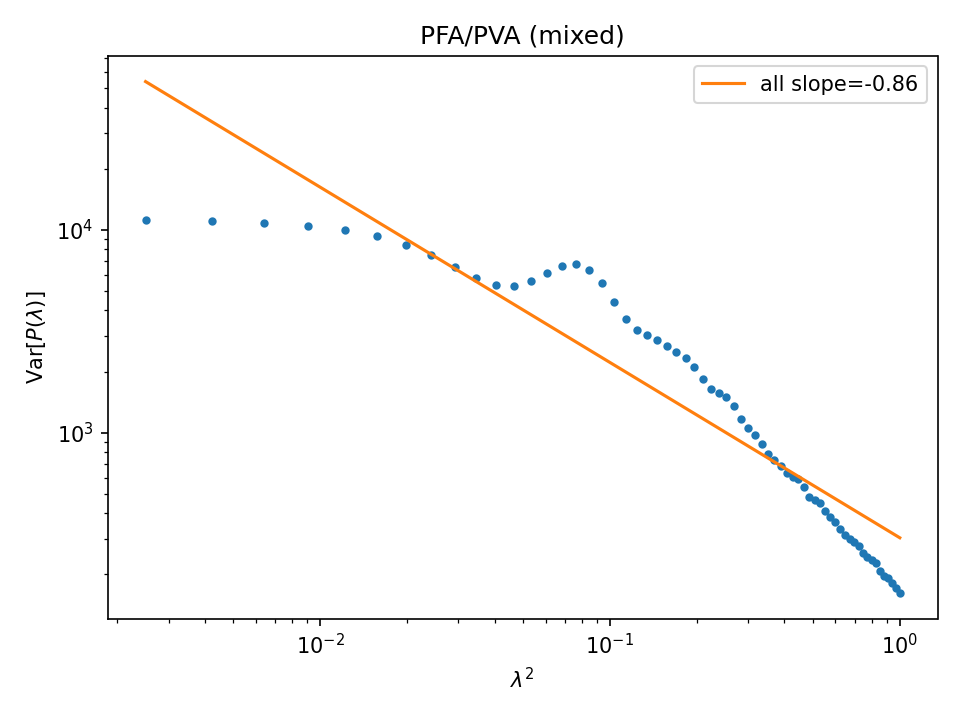

The data file committed next to this chart (first rows):
lambda2, VarP
0.0025, 11200
0.004235, 11076
0.006425, 10853
0.00907, 10495
0.01217, 9972
0.01572, 9272
0.01973, 8417
0.0242, 7471
0.02912, 6544
0.03449, 5781
0.04032, 5327
0.0466, 5273
0.05334, 5603
0.06053, 6155
0.06818, 6644
0.07628, 6761
0.08484, 6330
0.09385, 5439
0.1033, 4417
0.1132, 3624
0.1236, 3200
0.1344, 3013
0.1457, 2861
0.1575, 2680
0.1697, 2510
0.1823, 2342
0.1954, 2114
0.209, 1843
0.223, 1641
0.2375, 1559
0.2524, 1494
0.2678, 1347
0.2836, 1170
0.2999, 1055
0.3166, 976.3
0.3338, 877.5
0.3515, 788.1
0.3696, 736.3
0.3881, 685.6
0.4072, 629.4
0.4266, 604.3
0.4466, 588.5
0.4669, 537.5
0.4878, 482.7
0.5091, 463
0.5308, 449.1
0.553, 412.5
0.5757, 382.6
0.5988, 363
0.6223, 332.8
0.6464, 313.1
0.6708, 298.4
0.6958, 287.9
0.7212, 276.5
0.747, 256
0.7733, 243.4
0.8, 236.5
0.8272, 226.7
0.8549, 208.2
0.883, 196.3
... 4 more rows
